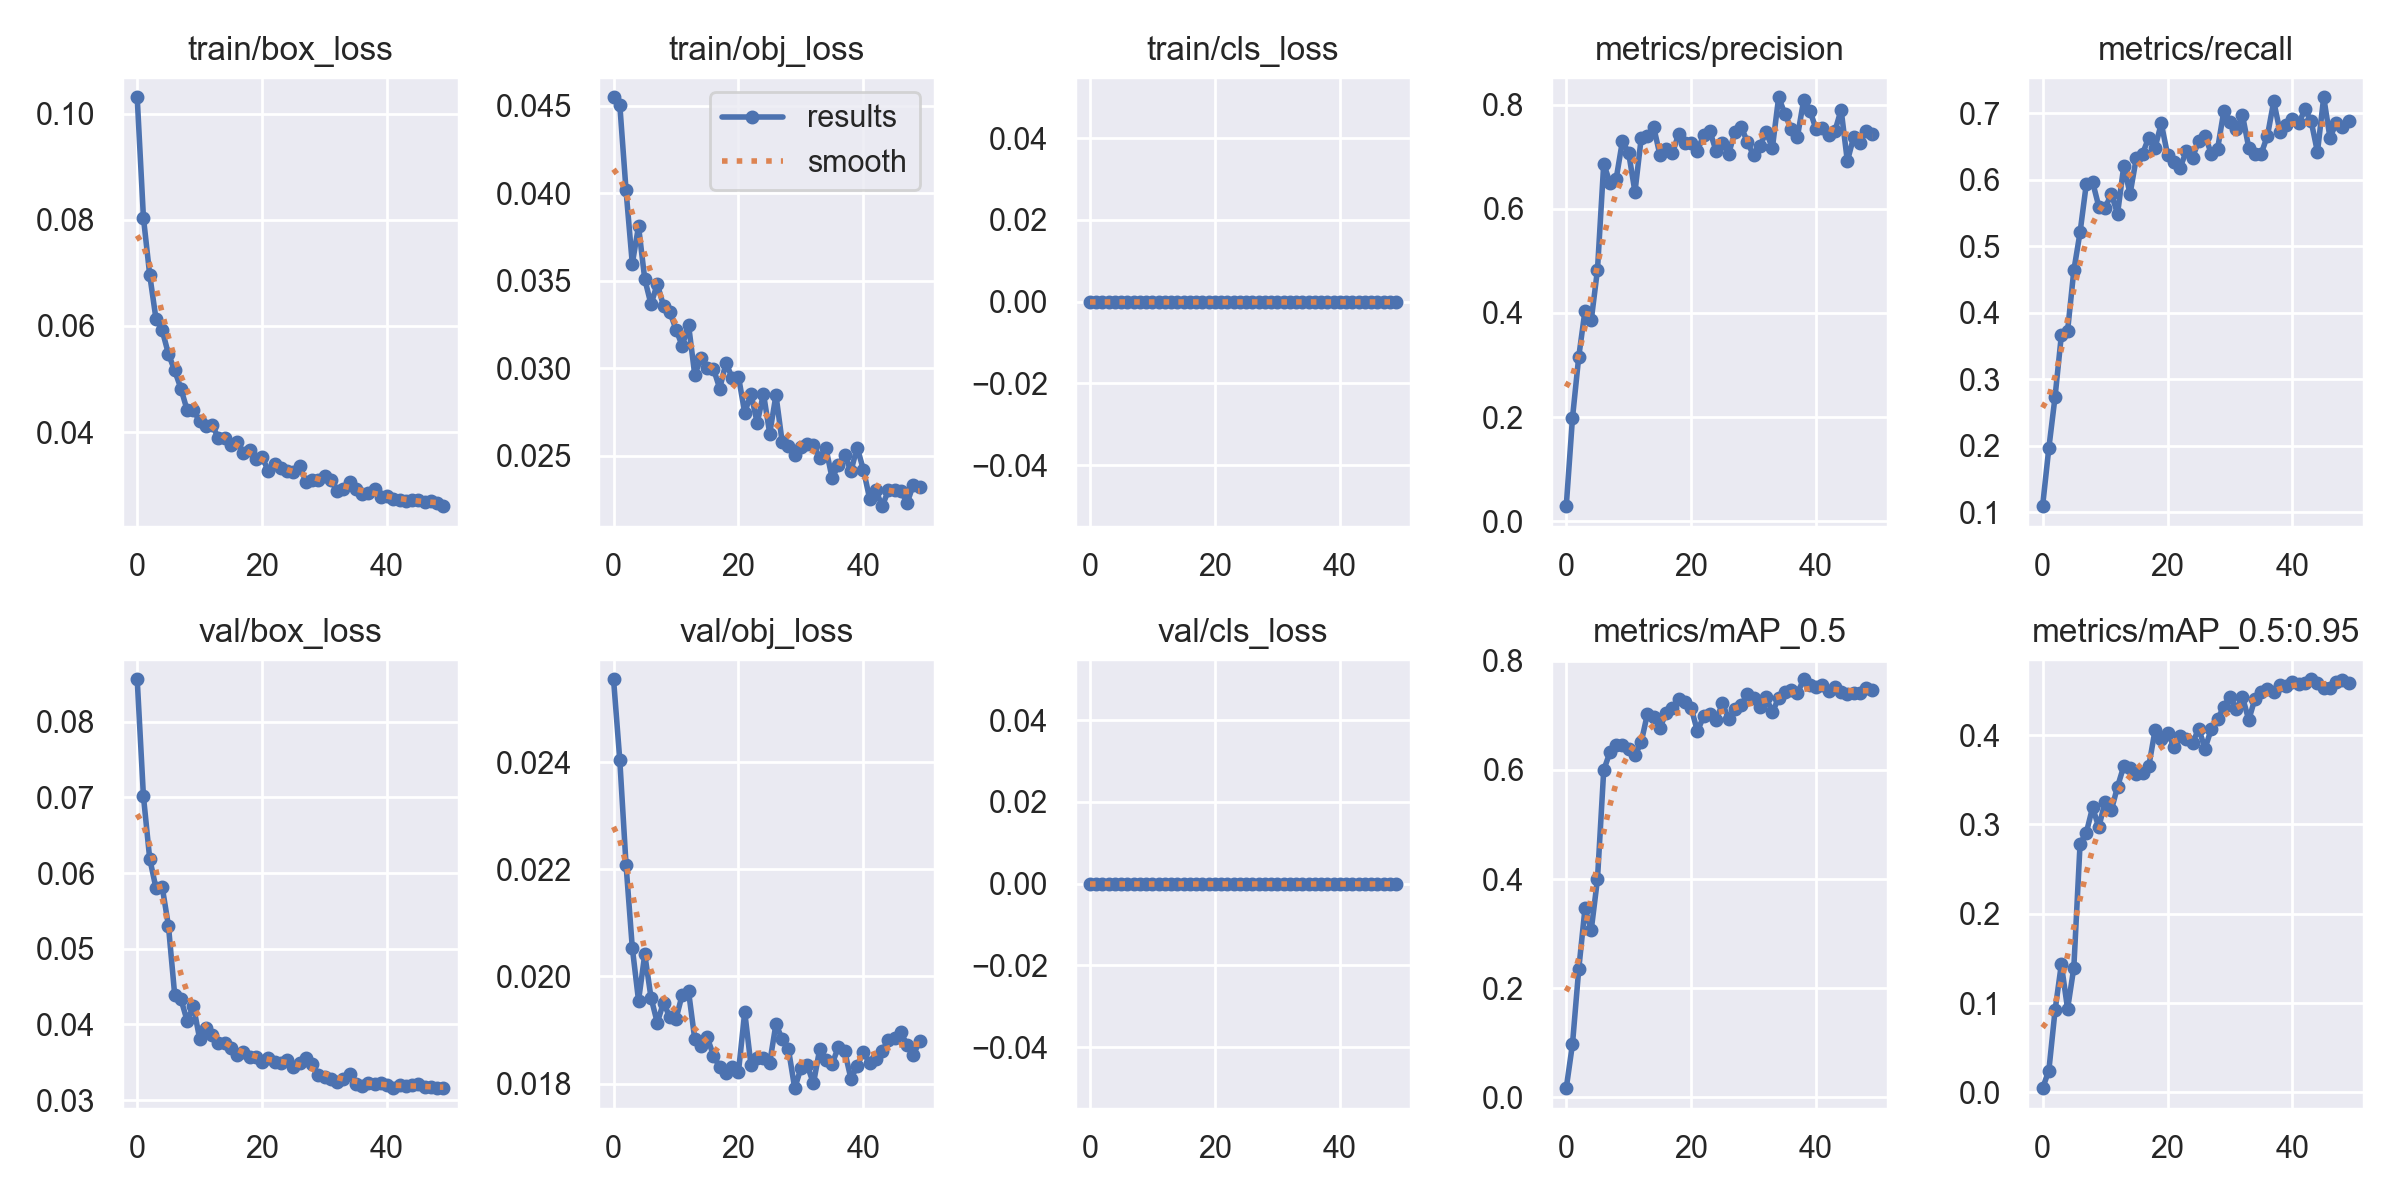

The data file committed next to this chart (first rows):
epoch, train/box_loss, train/obj_loss, train/cls_loss, metrics/precision, metrics/recall, metrics/mAP_0.5, metrics/mAP_0.5:0.95, val/box_loss, val/obj_loss, val/cls_loss, x/lr0, x/lr1, x/lr2
0, 0.1031, 0.04548, 0, 0.02876, 0.1091, 0.01649, 0.004726, 0.08561, 0.02555, 0, 0.07013, 0.003319, 0.003319
1, 0.08042, 0.04505, 0, 0.1984, 0.1965, 0.09747, 0.02444, 0.07015, 0.02404, 0, 0.04, 0.006521, 0.006521
2, 0.06968, 0.04016, 0, 0.3156, 0.2739, 0.2344, 0.09205, 0.06193, 0.02209, 0, 0.009733, 0.00959, 0.00959
3, 0.0614, 0.03597, 0, 0.4042, 0.3659, 0.3462, 0.1434, 0.05805, 0.02054, 0, 0.009406, 0.009406, 0.009406
4, 0.05919, 0.0381, 0, 0.386, 0.3727, 0.3065, 0.0935, 0.05819, 0.01955, 0, 0.009406, 0.009406, 0.009406
5, 0.05474, 0.03508, 0, 0.4832, 0.4636, 0.3997, 0.1397, 0.05305, 0.02041, 0, 0.009208, 0.009208, 0.009208
6, 0.05161, 0.03365, 0, 0.6866, 0.5212, 0.5997, 0.2785, 0.04394, 0.0196, 0, 0.00901, 0.00901, 0.00901
7, 0.04821, 0.03482, 0, 0.6502, 0.5939, 0.6326, 0.2908, 0.04334, 0.01914, 0, 0.008812, 0.008812, 0.008812
8, 0.04411, 0.03357, 0, 0.6583, 0.597, 0.6448, 0.319, 0.04048, 0.01951, 0, 0.008614, 0.008614, 0.008614
9, 0.04414, 0.03323, 0, 0.7309, 0.5597, 0.6449, 0.297, 0.04241, 0.01924, 0, 0.008416, 0.008416, 0.008416
10, 0.04203, 0.03221, 0, 0.7068, 0.5576, 0.6385, 0.3252, 0.03811, 0.01921, 0, 0.008218, 0.008218, 0.008218
11, 0.04108, 0.03127, 0, 0.6326, 0.5788, 0.6267, 0.3158, 0.03954, 0.01966, 0, 0.00802, 0.00802, 0.00802
12, 0.04136, 0.0325, 0, 0.736, 0.5492, 0.6507, 0.3423, 0.03865, 0.01973, 0, 0.007822, 0.007822, 0.007822
13, 0.03883, 0.02963, 0, 0.7401, 0.6212, 0.7032, 0.3655, 0.0376, 0.01883, 0, 0.007624, 0.007624, 0.007624
14, 0.03883, 0.03056, 0, 0.7571, 0.5788, 0.6964, 0.3628, 0.03755, 0.0187, 0, 0.007426, 0.007426, 0.007426
15, 0.03761, 0.02999, 0, 0.7035, 0.6327, 0.6777, 0.3564, 0.03693, 0.01886, 0, 0.007228, 0.007228, 0.007228
16, 0.03804, 0.02996, 0, 0.7151, 0.6394, 0.7042, 0.3575, 0.03594, 0.01852, 0, 0.00703, 0.00703, 0.00703
17, 0.03608, 0.02884, 0, 0.707, 0.6636, 0.7144, 0.3653, 0.0364, 0.0183, 0, 0.006832, 0.006832, 0.006832
18, 0.0367, 0.03031, 0, 0.7443, 0.6485, 0.7301, 0.4054, 0.03571, 0.01819, 0, 0.006634, 0.006634, 0.006634
19, 0.03487, 0.02943, 0, 0.7272, 0.6848, 0.7238, 0.3962, 0.03576, 0.0183, 0, 0.006436, 0.006436, 0.006436
20, 0.03521, 0.02952, 0, 0.7272, 0.6381, 0.7132, 0.4027, 0.03505, 0.01822, 0, 0.006238, 0.006238, 0.006238
21, 0.0327, 0.02746, 0, 0.7119, 0.6273, 0.6712, 0.3872, 0.0356, 0.01934, 0, 0.00604, 0.00604, 0.00604
22, 0.03389, 0.02855, 0, 0.7418, 0.6181, 0.6983, 0.3985, 0.035, 0.01834, 0, 0.005842, 0.005842, 0.005842
23, 0.03331, 0.02687, 0, 0.7492, 0.6428, 0.7023, 0.3961, 0.03497, 0.01847, 0, 0.005644, 0.005644, 0.005644
24, 0.0326, 0.02854, 0, 0.7105, 0.6333, 0.6909, 0.3915, 0.03532, 0.01849, 0, 0.005446, 0.005446, 0.005446
25, 0.03245, 0.02627, 0, 0.7262, 0.6592, 0.7224, 0.4071, 0.0344, 0.01839, 0, 0.005248, 0.005248, 0.005248
26, 0.03359, 0.02847, 0, 0.7065, 0.6667, 0.6932, 0.385, 0.03493, 0.01911, 0, 0.00505, 0.00505, 0.00505
27, 0.03067, 0.02576, 0, 0.7475, 0.6394, 0.7112, 0.4068, 0.03551, 0.01883, 0, 0.004852, 0.004852, 0.004852
28, 0.03099, 0.02557, 0, 0.7581, 0.6458, 0.7184, 0.4177, 0.03478, 0.01864, 0, 0.004654, 0.004654, 0.004654
29, 0.03104, 0.02502, 0, 0.7282, 0.703, 0.7391, 0.4317, 0.03336, 0.01791, 0, 0.004456, 0.004456, 0.004456
30, 0.0318, 0.02549, 0, 0.7027, 0.6877, 0.7313, 0.443, 0.03302, 0.01829, 0, 0.004258, 0.004258, 0.004258
31, 0.03098, 0.02566, 0, 0.7203, 0.6758, 0.7158, 0.429, 0.03276, 0.01834, 0, 0.00406, 0.00406, 0.00406
32, 0.02885, 0.02563, 0, 0.7475, 0.697, 0.7333, 0.4425, 0.03236, 0.018, 0, 0.003862, 0.003862, 0.003862
33, 0.02924, 0.02488, 0, 0.7174, 0.6485, 0.7055, 0.417, 0.03278, 0.01864, 0, 0.003664, 0.003664, 0.003664
34, 0.03058, 0.02542, 0, 0.8145, 0.6387, 0.7324, 0.441, 0.0334, 0.01843, 0, 0.003466, 0.003466, 0.003466
35, 0.02926, 0.0237, 0, 0.7826, 0.6394, 0.7424, 0.4484, 0.03209, 0.01837, 0, 0.003268, 0.003268, 0.003268
36, 0.02838, 0.0245, 0, 0.7544, 0.6667, 0.7461, 0.4519, 0.03193, 0.01869, 0, 0.00307, 0.00307, 0.00307
37, 0.02857, 0.02503, 0, 0.738, 0.7182, 0.7404, 0.4478, 0.03232, 0.01861, 0, 0.002872, 0.002872, 0.002872
38, 0.02926, 0.02413, 0, 0.8086, 0.6727, 0.7662, 0.4559, 0.0321, 0.01809, 0, 0.002674, 0.002674, 0.002674
39, 0.02768, 0.02547, 0, 0.7889, 0.6818, 0.7562, 0.4552, 0.03225, 0.01833, 0, 0.002476, 0.002476, 0.002476
40, 0.02791, 0.0242, 0, 0.753, 0.6909, 0.7518, 0.459, 0.03197, 0.0186, 0, 0.002278, 0.002278, 0.002278
41, 0.02743, 0.02255, 0, 0.7557, 0.6848, 0.7553, 0.4574, 0.03164, 0.01837, 0, 0.00208, 0.00208, 0.00208
42, 0.02721, 0.02302, 0, 0.7418, 0.7061, 0.7454, 0.4589, 0.03197, 0.01845, 0, 0.001882, 0.001882, 0.001882
43, 0.02703, 0.02212, 0, 0.749, 0.6879, 0.7517, 0.4626, 0.0318, 0.01861, 0, 0.001684, 0.001684, 0.001684
44, 0.0271, 0.02302, 0, 0.7909, 0.6418, 0.7422, 0.4582, 0.03202, 0.01882, 0, 0.001486, 0.001486, 0.001486
45, 0.02711, 0.02305, 0, 0.6917, 0.7242, 0.7397, 0.4528, 0.03212, 0.01885, 0, 0.001288, 0.001288, 0.001288
46, 0.02686, 0.02298, 0, 0.7375, 0.6636, 0.7416, 0.4526, 0.03177, 0.01896, 0, 0.00109, 0.00109, 0.00109
47, 0.02696, 0.02231, 0, 0.7269, 0.6848, 0.7406, 0.459, 0.03169, 0.01871, 0, 0.000892, 0.000892, 0.000892
48, 0.02665, 0.02336, 0, 0.7503, 0.6788, 0.7511, 0.4617, 0.03159, 0.01854, 0, 0.000694, 0.000694, 0.000694
49, 0.02603, 0.02321, 0, 0.7445, 0.6888, 0.7472, 0.4585, 0.03158, 0.01879, 0, 0.000496, 0.000496, 0.000496
